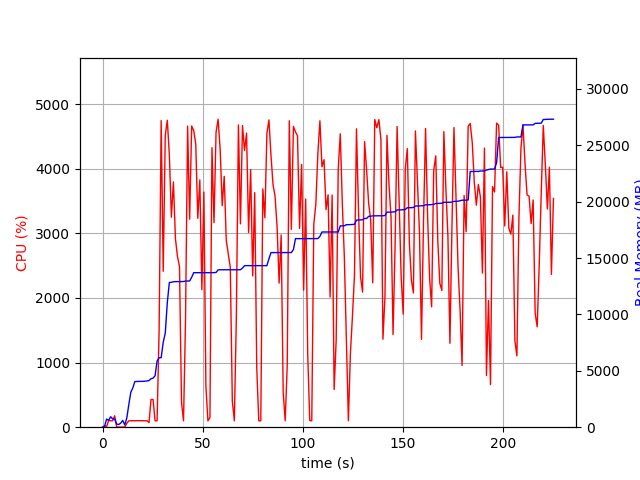

The data file committed next to this chart (first rows):
elapsed_time, nproc, cpu, mem_real, mem_virtual
3.838539123535156e-05, 1, 0.0, 7.023, 3185
1.008, 2, 21.8, 76.86, 178.5
2.017, 4, 7.9, 719.7, 2312
3.026, 3, 101.1, 607.6, 1926
4.034, 4, 99.0, 927.6, 2588
5.044, 3, 99.1, 739.2, 2022
6.053, 4, 177.2, 717.9, 2683
7.064, 3, 2.0, 279.2, 1538
8.072, 3, 2.0, 237.5, 1494
9.081, 3, 1.0, 365.8, 1636
10.09, 5, 2.0, 598.1, 2396
11.1, 3, 2.0, 204.2, 1484
12.11, 1, 59.5, 810.9, 1733
13.12, 1, 99.2, 2007, 5237
14.13, 1, 100.2, 3101, 5237
15.13, 1, 100.1, 3489, 5359
16.14, 1, 99.1, 4045, 6895
17.15, 1, 101.1, 4057, 6895
18.16, 1, 101.2, 4063, 6895
19.17, 1, 99.1, 4063, 6895
20.18, 1, 101.2, 4065, 6895
21.19, 1, 99.2, 4083, 6895
22.2, 1, 101.1, 4097, 6895
23.2, 2, 71.4, 4137, 6942
24.21, 1, 428.8, 4297, 10344
25.23, 1, 429.1, 4351, 10344
26.23, 1, 99.1, 4559, 10472
27.24, 1, 100.1, 5879, 12628
28.25, 1, 1497, 6161, 12628
29.28, 1, 4745, 6163, 12628
30.31, 1, 2413, 7542, 14690
31.33, 1, 4520, 8340, 17538
32.36, 1, 4750, 11073, 18460
33.37, 1, 4208, 12832, 18463
34.39, 1, 3249, 12844, 18463
35.4, 1, 3795, 12896, 18463
36.41, 1, 2915, 12906, 18463
37.42, 1, 2642, 12906, 18463
38.43, 1, 2489, 12912, 18463
39.44, 1, 384.6, 12914, 18687
40.45, 1, 99.2, 12914, 18687
41.46, 1, 1685, 12960, 18687
42.48, 1, 4659, 12960, 18687
43.5, 1, 3218, 12960, 18687
44.51, 1, 4662, 13292, 18945
45.54, 1, 4590, 13697, 19476
46.56, 1, 4382, 13697, 19476
47.57, 1, 3232, 13699, 19476
48.59, 1, 3827, 13699, 19476
49.6, 1, 2129, 13699, 19476
50.61, 1, 3638, 13699, 19476
51.62, 1, 637.2, 13701, 19476
52.63, 1, 99.1, 13701, 19476
53.64, 1, 147.7, 13701, 19476
54.65, 1, 4326, 13701, 19476
55.67, 1, 3165, 13701, 19476
56.69, 1, 4566, 13721, 19492
57.72, 1, 4766, 13948, 19799
58.75, 1, 4302, 13958, 19799
59.77, 1, 3428, 13958, 19799
... 163 more rows
